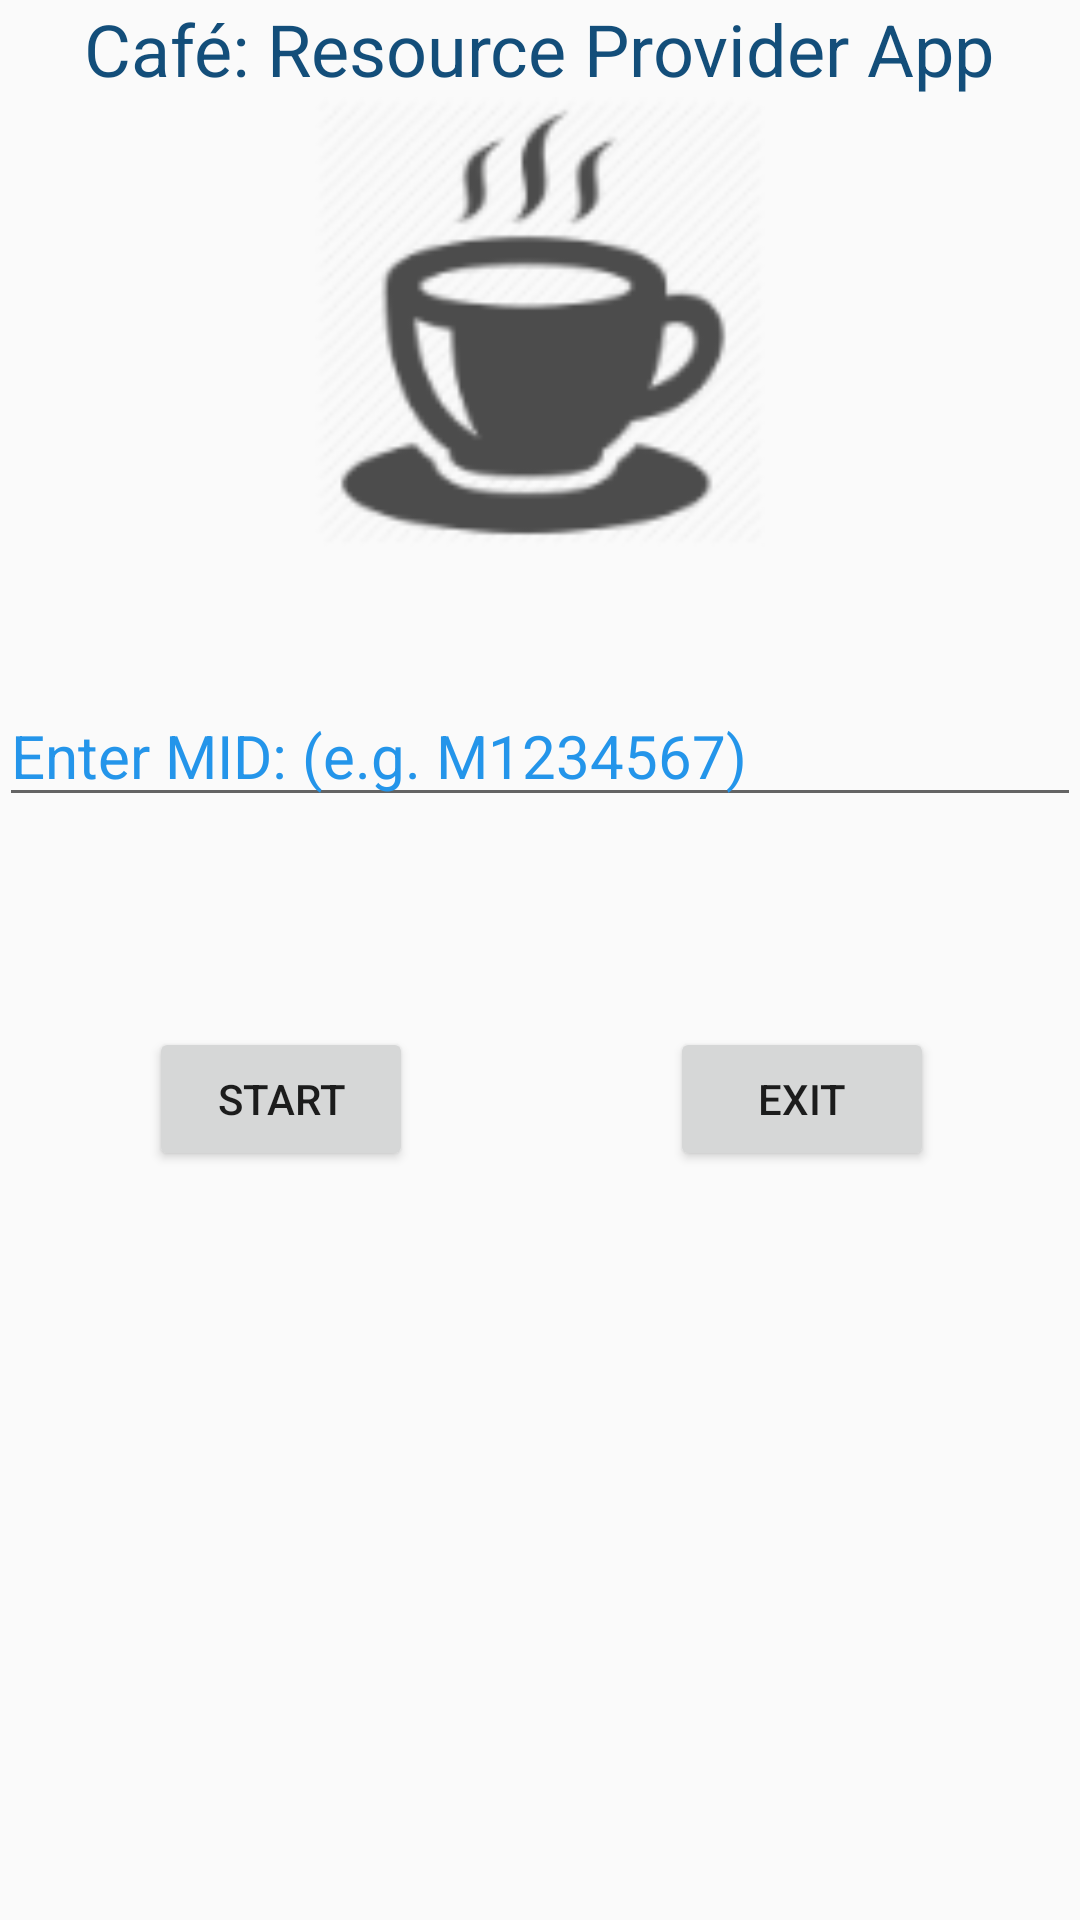

The Android layout XML behind this screen, and the referenced resources:
<!-- AndroidManifest.xml: application theme MyTheme -->
<!-- res/layout/login.xml -->
<RelativeLayout xmlns:android="http://schemas.android.com/apk/res/android"
    xmlns:tools="http://schemas.android.com/tools"
    android:layout_width="match_parent"
    android:layout_height="match_parent"
    android:paddingBottom="@dimen/activity_vertical_margin"
    android:paddingLeft="@dimen/activity_horizontal_margin"
    android:paddingRight="@dimen/activity_horizontal_margin"
    android:paddingTop="@dimen/activity_vertical_margin">

    <TextView
        android:id="@+id/mindtreeHeader"
        android:layout_width="wrap_content"
        android:layout_height="wrap_content"
        android:layout_alignParentTop="true"
        android:layout_centerHorizontal="true"
        android:gravity="center_vertical|center_horizontal"
        android:text="@string/brew_resource_provider_app"
        android:textColor="#134e7a"
        android:textSize="24dp" />

    <ImageView
        android:id="@+id/mindtreeLogo"
        android:layout_width="150dp"
        android:layout_height="150dp"
        android:layout_below="@+id/mindtreeHeader"
        android:layout_centerHorizontal="true"
        android:src="@drawable/icon_new"
        tools:ignore="ContentDescription" />

    <EditText
        android:id="@+id/mid"
        android:layout_width="wrap_content"
        android:layout_height="wrap_content"
        android:layout_alignParentEnd="true"
        android:layout_alignParentLeft="true"
        android:layout_alignParentRight="true"
        android:layout_alignParentStart="true"
        android:layout_below="@+id/mindtreeLogo"
        android:layout_marginTop="46dp"
        android:hint="@string/enter_mid_e_g_m1234567"
        android:imeOptions="actionDone"
        android:inputType="text"
        android:textColorHint="#2495ea"
        android:textSize="20sp" />

    <Button
        android:id="@+id/loginButton"
        android:layout_width="wrap_content"
        android:layout_height="wrap_content"
        android:layout_alignParentLeft="true"
        android:layout_alignParentStart="true"
        android:layout_below="@+id/mid"
        android:layout_marginLeft="50dp"
        android:layout_marginStart="50dp"
        android:layout_marginTop="70dp"
        android:text="@string/start"
        android:visibility="visible" />

    <Button
        android:id="@+id/exitButton"
        android:layout_width="wrap_content"
        android:layout_height="wrap_content"
        android:layout_alignEnd="@+id/mid"
        android:layout_alignRight="@+id/mid"
        android:layout_below="@+id/mid"
        android:layout_marginEnd="49dp"
        android:layout_marginRight="49dp"
        android:layout_marginTop="70dp"
        android:text="@string/exit"
        android:visibility="visible" />

</RelativeLayout>
<!-- resources referenced by this layout -->
<resources>
  <!-- drawable icon_new: png bitmap (drawable, 5268 bytes) -->
  <string name="brew_resource_provider_app">Caf\u00E9: Resource Provider App</string>
  <string name="enter_mid_e_g_m1234567">Enter MID: (e.g. M1234567)</string>
  <string name="exit">Exit</string>
  <string name="start">Start</string>
  <style name="MyTheme" parent="Theme.AppCompat.Light.DarkActionBar">
          <item name="android:spinnerItemStyle">@style/SpinnerItem</item>
          <item name="android:spinnerDropDownItemStyle">@style/SpinnerItem.DropDownItem</item>
  
      </style>
  <style name="SpinnerItem" parent="@android:style/Widget.TextView.SpinnerItem">
          <item name="android:textColor">#134e7a</item>
          <item name="android:background">#ddeef4</item>
      </style>
  <style name="SpinnerItem.DropDownItem" parent="@android:style/Widget.DropDownItem.Spinner">
          <item name="android:textColor">#134e7a</item>
          <item name="android:background">#ddeef4</item>
      </style>
</resources>
